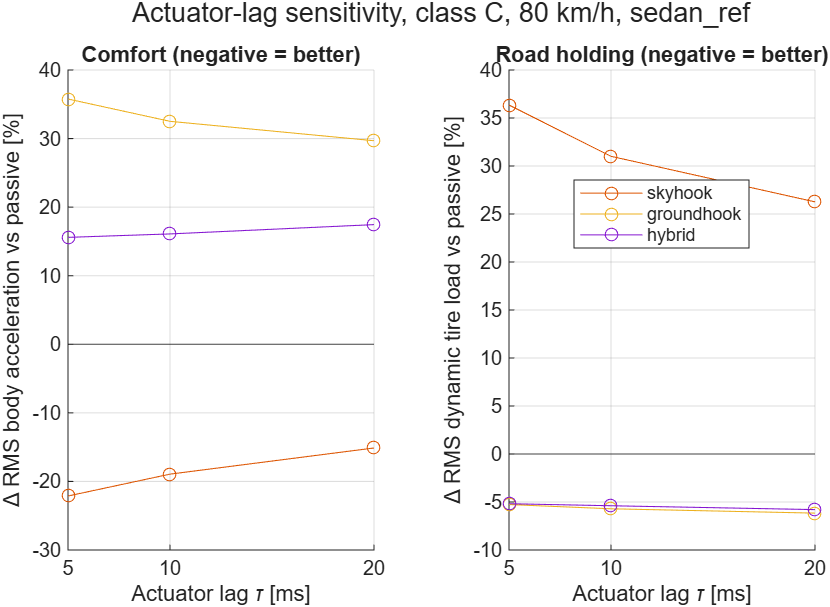

The file beside this chart, header and first rows:
tau_ms, vehicle, mode, mode_name, rms_zs_ddot, rms_F_tire_dyn, rms_F_tire_rel, max_travel_mm, d_comfort_pct, d_tire_pct, d_travel_pct
5, sedan_ref, 0, passive, 1.508, 668.5, 0.2576, 35.87, 0, 0, 0
5, sedan_ref, 1, skyhook, 1.174, 911.5, 0.3513, 41.02, -22.12, 36.35, 14.38
5, sedan_ref, 2, groundhook, 2.047, 633.3, 0.2441, 38.34, 35.77, -5.267, 6.912
5, sedan_ref, 3, hybrid, 1.743, 633.9, 0.2443, 27.45, 15.59, -5.179, -23.47
10, sedan_ref, 0, passive, 1.508, 668.5, 0.2576, 35.87, 0, 0, 0
10, sedan_ref, 1, skyhook, 1.222, 875.8, 0.3375, 40.5, -18.93, 31.01, 12.93
10, sedan_ref, 2, groundhook, 1.998, 630.4, 0.2429, 35.87, 32.52, -5.707, 0.003316
10, sedan_ref, 3, hybrid, 1.75, 632.5, 0.2438, 26.04, 16.1, -5.39, -27.39
20, sedan_ref, 0, passive, 1.508, 668.5, 0.2576, 35.87, 0, 0, 0
20, sedan_ref, 1, skyhook, 1.28, 844.1, 0.3253, 39.5, -15.12, 26.26, 10.14
20, sedan_ref, 2, groundhook, 1.955, 627.4, 0.2418, 32.7, 29.68, -6.158, -8.833
20, sedan_ref, 3, hybrid, 1.771, 629.8, 0.2427, 25.49, 17.45, -5.793, -28.94
